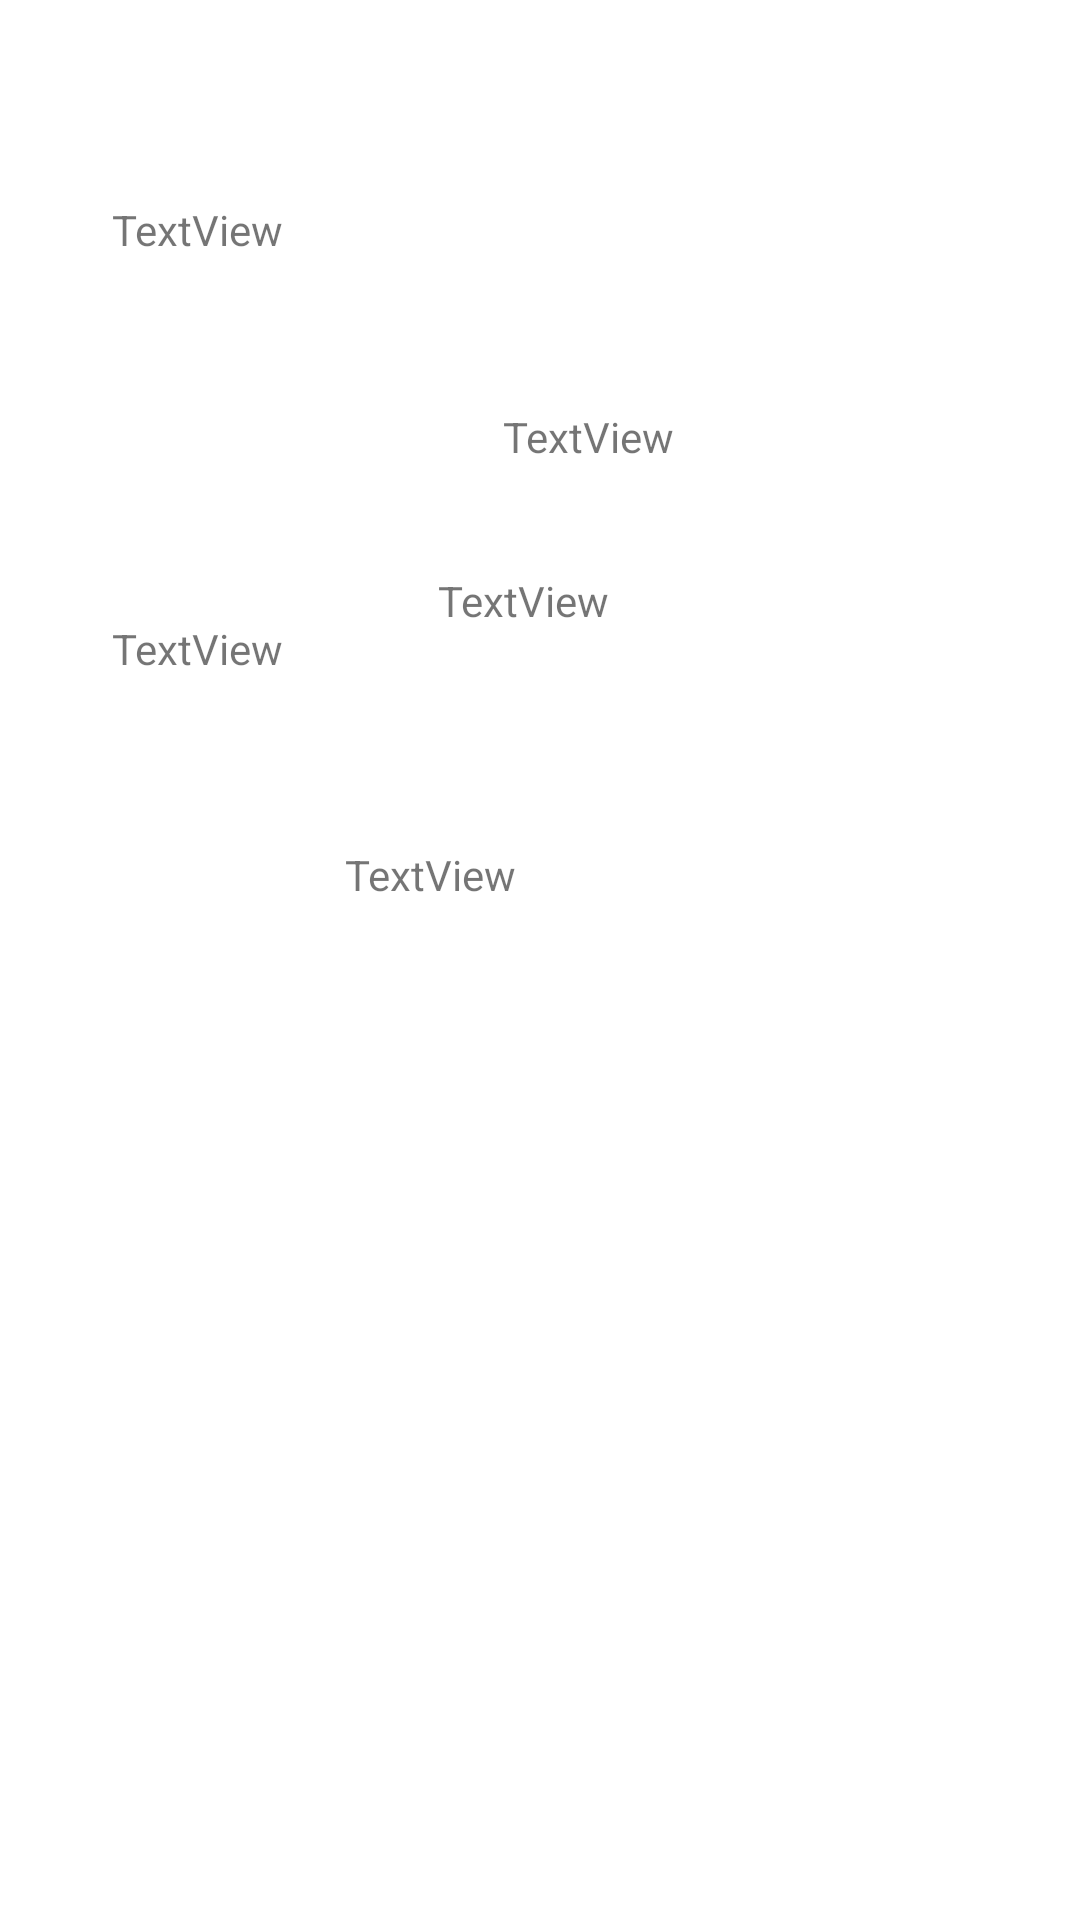

The Android layout XML behind this screen, and the referenced resources:
<!-- AndroidManifest.xml: application theme Theme.LoginRecyclerView -->
<!-- res/layout/activity_detalle_actividad.xml -->
<?xml version="1.0" encoding="utf-8"?>
<androidx.constraintlayout.widget.ConstraintLayout xmlns:android="http://schemas.android.com/apk/res/android"
    xmlns:app="http://schemas.android.com/apk/res-auto"
    xmlns:tools="http://schemas.android.com/tools"
    android:layout_width="match_parent"
    android:layout_height="match_parent"
    tools:context=".DetalleActividad">

    <TextView
        android:id="@+id/nombre"
        android:layout_width="130dp"
        android:layout_height="50dp"
        android:layout_marginTop="128dp"
        android:text="TextView"
        app:layout_constraintBottom_toTopOf="@+id/hora"
        app:layout_constraintEnd_toEndOf="parent"
        app:layout_constraintHorizontal_bias="0.163"
        app:layout_constraintStart_toStartOf="parent"
        app:layout_constraintTop_toTopOf="parent"
        app:layout_constraintVertical_bias="0.758" />

    <TextView
        android:id="@+id/fecha"
        android:layout_width="130dp"
        android:layout_height="50dp"
        android:layout_marginTop="136dp"
        android:text="TextView"
        app:layout_constraintEnd_toEndOf="parent"
        app:layout_constraintHorizontal_bias="0.729"
        app:layout_constraintStart_toStartOf="parent"
        app:layout_constraintTop_toTopOf="parent" />

    <TextView
        android:id="@+id/lugar"
        android:layout_width="130dp"
        android:layout_height="50dp"

        android:layout_marginEnd="84dp"
        android:layout_marginBottom="16dp"
        android:text="TextView"
        app:layout_constraintBottom_toBottomOf="@+id/nombre"
        app:layout_constraintEnd_toEndOf="parent" />

    <TextView
        android:id="@+id/descripcion"
        android:layout_width="130dp"
        android:layout_height="50dp"
        android:layout_marginBottom="89dp"
        android:text="TextView"
        app:layout_constraintBottom_toTopOf="@+id/nombre"
        app:layout_constraintEnd_toEndOf="parent"
        app:layout_constraintHorizontal_bias="0.163"
        app:layout_constraintStart_toStartOf="parent"
        app:layout_constraintTop_toTopOf="parent"
        app:layout_constraintVertical_bias="0.99" />

    <TextView
        android:id="@+id/hora"
        android:layout_width="130dp"
        android:layout_height="50dp"
        android:layout_marginBottom="308dp"
        android:text="TextView"
        app:layout_constraintBottom_toBottomOf="parent"
        app:layout_constraintEnd_toEndOf="parent"
        app:layout_constraintStart_toStartOf="parent" />
</androidx.constraintlayout.widget.ConstraintLayout>
<!-- resources referenced by this layout -->
<resources>
  <style name="Theme.LoginRecyclerView" parent="Theme.MaterialComponents.DayNight.DarkActionBar">
          
          <item name="colorPrimary">@color/purple_500</item>
          <item name="colorPrimaryVariant">@color/purple_700</item>
          <item name="colorOnPrimary">@color/white</item>
          
          <item name="colorSecondary">@color/teal_200</item>
          <item name="colorSecondaryVariant">@color/teal_700</item>
          <item name="colorOnSecondary">@color/black</item>
          
          <item name="android:statusBarColor">?attr/colorPrimaryVariant</item>
          
      </style>
  <!-- not gathered from this repository: default colours our renderer supplied (Android Studio template values) -->
  <color name="purple_500">#FF6200EE</color>
  <color name="purple_700">#FF3700B3</color>
  <color name="teal_200">#FF03DAC5</color>
  <color name="teal_700">#FF018786</color>
  <color name="black">#FF000000</color>
  <color name="white">#FFFFFFFF</color>
</resources>
